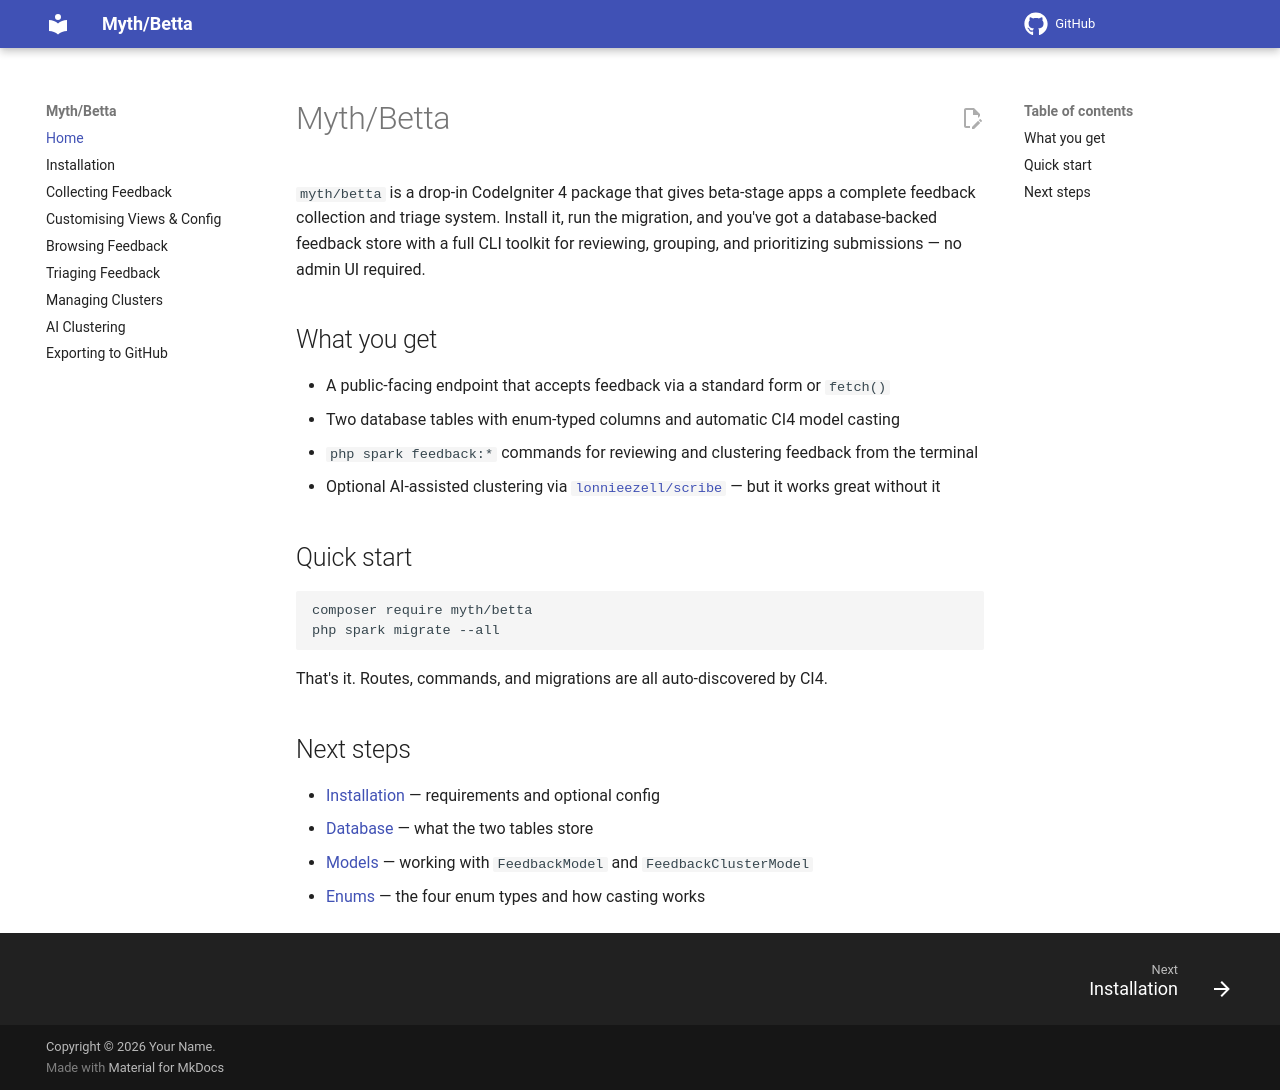

repository: lonnieezell/betta · page: index.html · generator: mkdocs

# Myth/Betta

`myth/betta` is a drop-in CodeIgniter 4 package that gives beta-stage apps a complete feedback collection and triage system. Install it, run the migration, and you've got a database-backed feedback store with a full CLI toolkit for reviewing, grouping, and prioritizing submissions — no admin UI required.

## What you get

- A public-facing endpoint that accepts feedback via a standard form or `fetch()`
- Two database tables with enum-typed columns and automatic CI4 model casting
- `php spark feedback:*` commands for reviewing and clustering feedback from the terminal
- Optional AI-assisted clustering via [`lonnieezell/scribe`](https://github.com/lonnieezell/scribe) — but it works great without it

## Quick start

```bash
composer require myth/betta
php spark migrate --all
```

That's it. Routes, commands, and migrations are all auto-discovered by CI4.

## Next steps

- [Installation](installation.md) — requirements and optional config
- [Database](database.md) — what the two tables store
- [Models](models.md) — working with `FeedbackModel` and `FeedbackClusterModel`
- [Enums](enums.md) — the four enum types and how casting works
